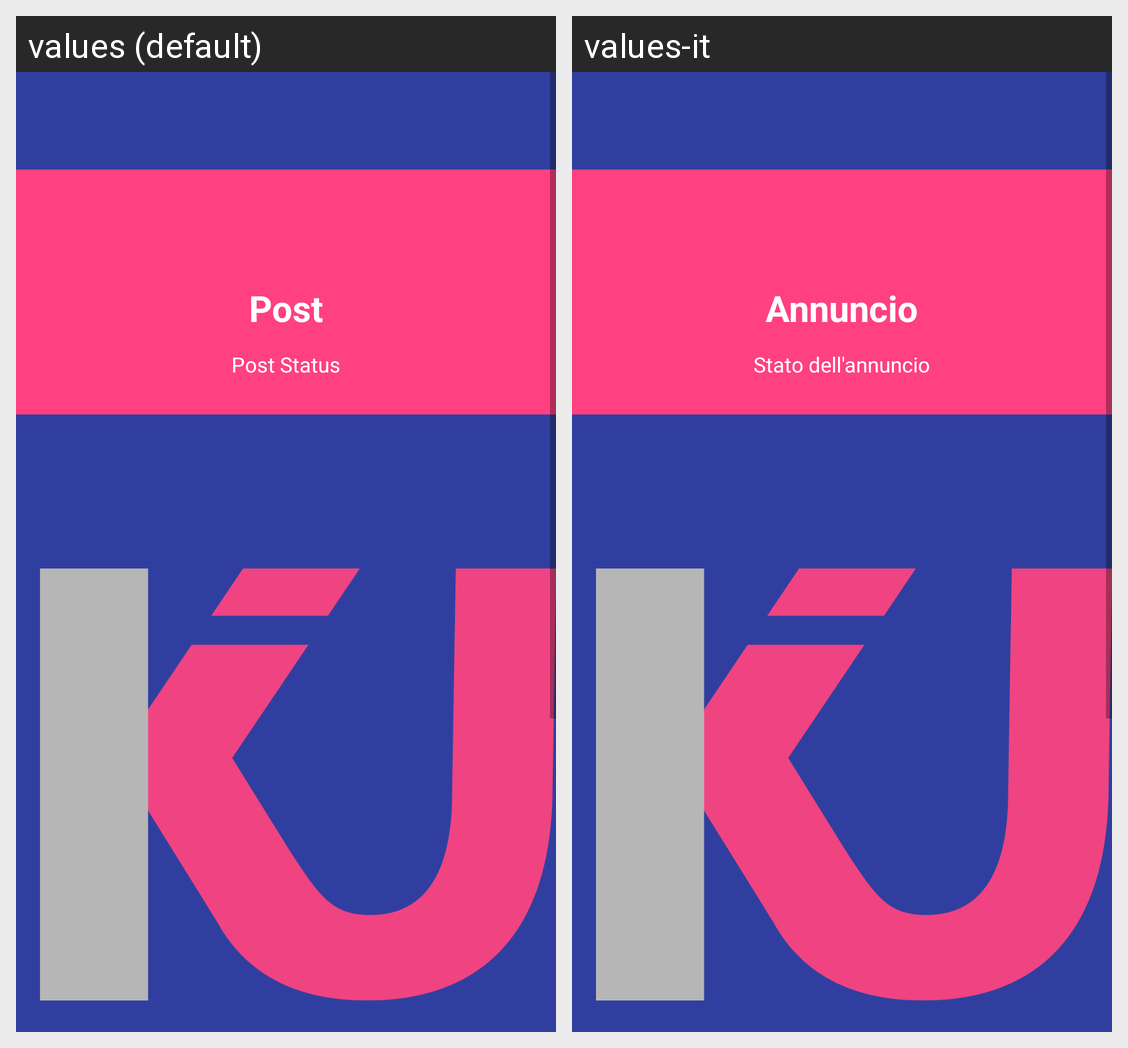

Translations of the strings shown on this Android screen, per locale in the grid:
Android screen res/layout/fragment_edit_post_kiuer.xml rendered under 2 locales, left to right: values (default), values-it. Device: Nexus 5 (rendered at 1080×1920; each locale shown at half size, 540×960, under a caption strip naming it); theme AppTheme.
Strings drawn on this screen, with the default value and each locale's value (text and hints the layout hard-codes, and strings that could not be matched under every locale, appear in the picture but are not listed):

post
  values: Post
  values-it: Annuncio

post_status
  values: Post Status
  values-it: Stato dell'annuncio

city
  values: City
  values-it: Città

address
  values: Address
  values-it: Indirizzo

start
  values: Start
  values-it: Inizio

duration
  values: Duration
  values-it: Durata
